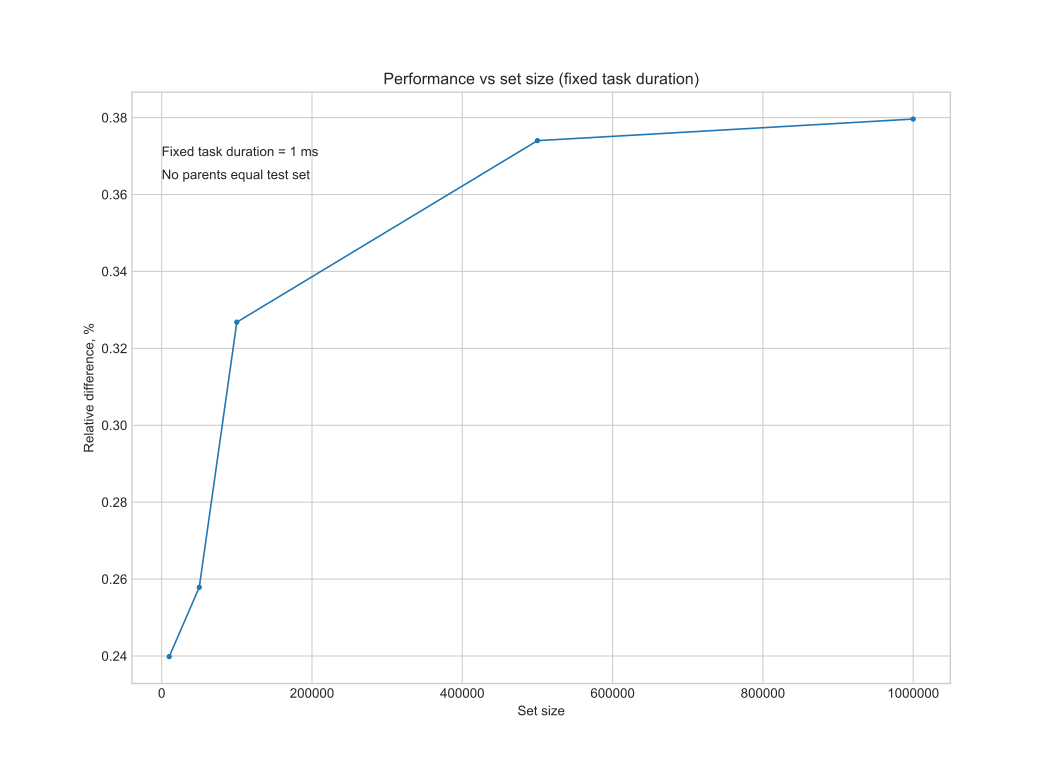

Source data for this figure (header and first rows):
set_size, task_duration_ms, nominal_runtime, performance, difference_s, difference_rel
10000, 1, 10.01, 10.03, 0.024, 0.2398
50000, 1, 50.03, 50.16, 0.129, 0.2579
100000, 1, 100.1, 100.4, 0.327, 0.3268
500000, 1, 500.3, 502.1, 1.871, 0.374
1000000, 1, 1001, 1005, 3.799, 0.3796
